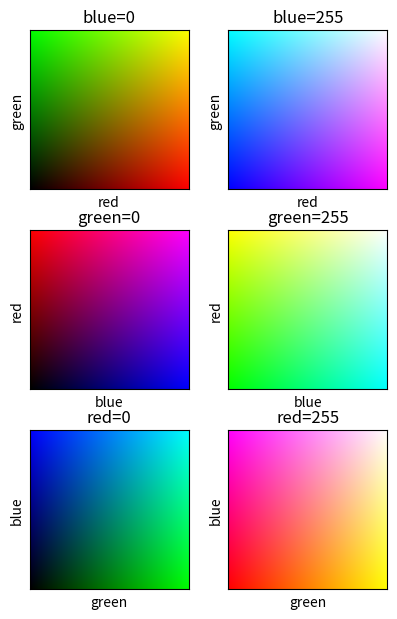

Generate this figure with matplotlib:
import numpy as np
import matplotlib.pyplot as plt


class Spectrum:
    def __init__(self):
        size = 2
        self.fig = plt.figure(figsize=(size * 2, size * 3))
        self.N = 256
        self.colors = np.linspace(0, 1, self.N)
        self.white = np.ones([self.N, self.N, 3])
        self.black = np.zeros([self.N, self.N, 3])

    def _init_empty_colormeshes(self):
        self.red_green__black = self.black.copy()
        self.red_green__white = self.white.copy()

        self.blue_red__black = self.black.copy()
        self.blue_red__white = self.white.copy()

        self.green_blue__black = self.black.copy()
        self.green_blue__white = self.white.copy()

    def _colorize_colormeshes(self):
        self.r = 0
        self.g = 1
        self.b = 2

        for i in range(self.N):
            self.red_green__black[i, :, self.r] = self.red_green__black[
                :, i, self.g
            ] = self.colors.copy()
            self.red_green__white[i, :, self.r] = self.red_green__white[
                :, i, self.g
            ] = self.colors.copy()
            self.blue_red__black[i, :, self.b] = self.blue_red__black[
                :, i, self.r
            ] = self.colors.copy()
            self.blue_red__white[i, :, self.b] = self.blue_red__white[
                :, i, self.r
            ] = self.colors.copy()
            self.green_blue__black[i, :, self.g] = self.green_blue__black[
                :, i, self.b
            ] = self.colors.copy()
            self.green_blue__white[i, :, self.g] = self.green_blue__white[
                :, i, self.b
            ] = self.colors.copy()

        self.colormeshes = {
            "red green blue black": self.red_green__black,
            "red green blue white": self.red_green__white,
            "blue red green black": self.blue_red__black,
            "blue red green white": self.blue_red__white,
            "green blue red black": self.green_blue__black,
            "green blue red white": self.green_blue__white,
        }

    # def _cut_colormeshes(self, cuts=[0, 0, 0]):
    #     self.cut_colormeshes = {}
    #     for name in self.colormeshes:
    #         self.cut_colormeshes[name] = self.colormeshes[name].copy()
    #         mask_r = self.colormeshes[name][:, :, self.r] < cuts[self.r]
    #         mask_g = self.colormeshes[name][:, :, self.g] < cuts[self.g]
    #         mask_b = self.colormeshes[name][:, :, self.b] < cuts[self.b]
    #         self.cut_colormeshes[name][mask_r, self.r] = 0 if name.split()[3] == "white" else 1
    #         self.cut_colormeshes[name][mask_g, self.g] = 0 if name.split()[3] == "white" else 1
    #         self.cut_colormeshes[name][mask_b, self.b] = 0 if name.split()[3] == "white" else 1

    def get_colormesh(self, which="all"):
        if which == "all":
            return self.colormeshes
        else:
            return {which: self.colormeshes[which]}

    def plot_colormesh(self, path, which="all"):
        if which == "all":
            plots = 321
            for i, name in enumerate(self.colormeshes):
                ax = self.fig.add_subplot(plots + i)
                ax.imshow(self.colormeshes[name], origin="lower")
                ax.set_xticks([])
                ax.set_yticks([])
                ax.set_xlabel(name.split()[0])
                ax.set_ylabel(name.split()[1])
                ax.set_title(
                    name.split()[2]
                    + "="
                    + ("0" if name.split()[3] == "black" else "255")
                )
        else:
            name = which
            ax = self.fig.add_subplot(111)
            ax.imshow(self.colormeshes[name], origin="lower")
            ax.set_xticks([])
            ax.set_yticks([])
            ax.set_xlabel(name.split()[0])
            ax.set_ylabel(name.split()[1])
            ax.set_title(
                name.split()[2] + "=" + ("0" if name.split()[3] == "black" else "255")
            )

        self.fig.tight_layout(pad=0)
        self.fig.savefig(path)
        self.fig.clf()

    # def plot_cut_colormesh(self, path, which="all"):
    #     if which == "all":
    #         plots = 321
    #         for i, name in enumerate(self.cut_colormeshes):
    #             ax = self.fig.add_subplot(plots+i)
    #             ax.imshow(self.cut_colormeshes[name], origin="lower")
    #             ax.set_xticks([])
    #             ax.set_yticks([])
    #             ax.set_xlabel(name.split()[0])
    #             ax.set_ylabel(name.split()[1])
    #             ax.set_title(name.split()[2] + "=" + ("0" if name.split()[3] == "black" else "255"))
    #     else:
    #         name = which
    #         ax = self.fig.add_subplot(111)
    #         ax.imshow(self.cut_colormeshes[name], origin="lower")
    #         ax.set_xticks([])
    #         ax.set_yticks([])
    #         ax.set_xlabel(name.split()[0])
    #         ax.set_ylabel(name.split()[1])
    #         ax.set_title(name.split()[2] + "=" + ("0" if name.split()[3] == "black" else "255"))
    #     self.fig.tight_layout(pad=0)
    #     self.fig.savefig(path)
    #     self.fig.clf()


def main():
    spectrum = Spectrum()
    spectrum._init_empty_colormeshes()
    spectrum._colorize_colormeshes()
    spectrum.plot_colormesh("rgb.png")

    # spectrum._cut_colormeshes([0, 0, 0])
    # spectrum.plot_cut_colormesh("rgb_cut.png")


if __name__ == "__main__":
    main()
